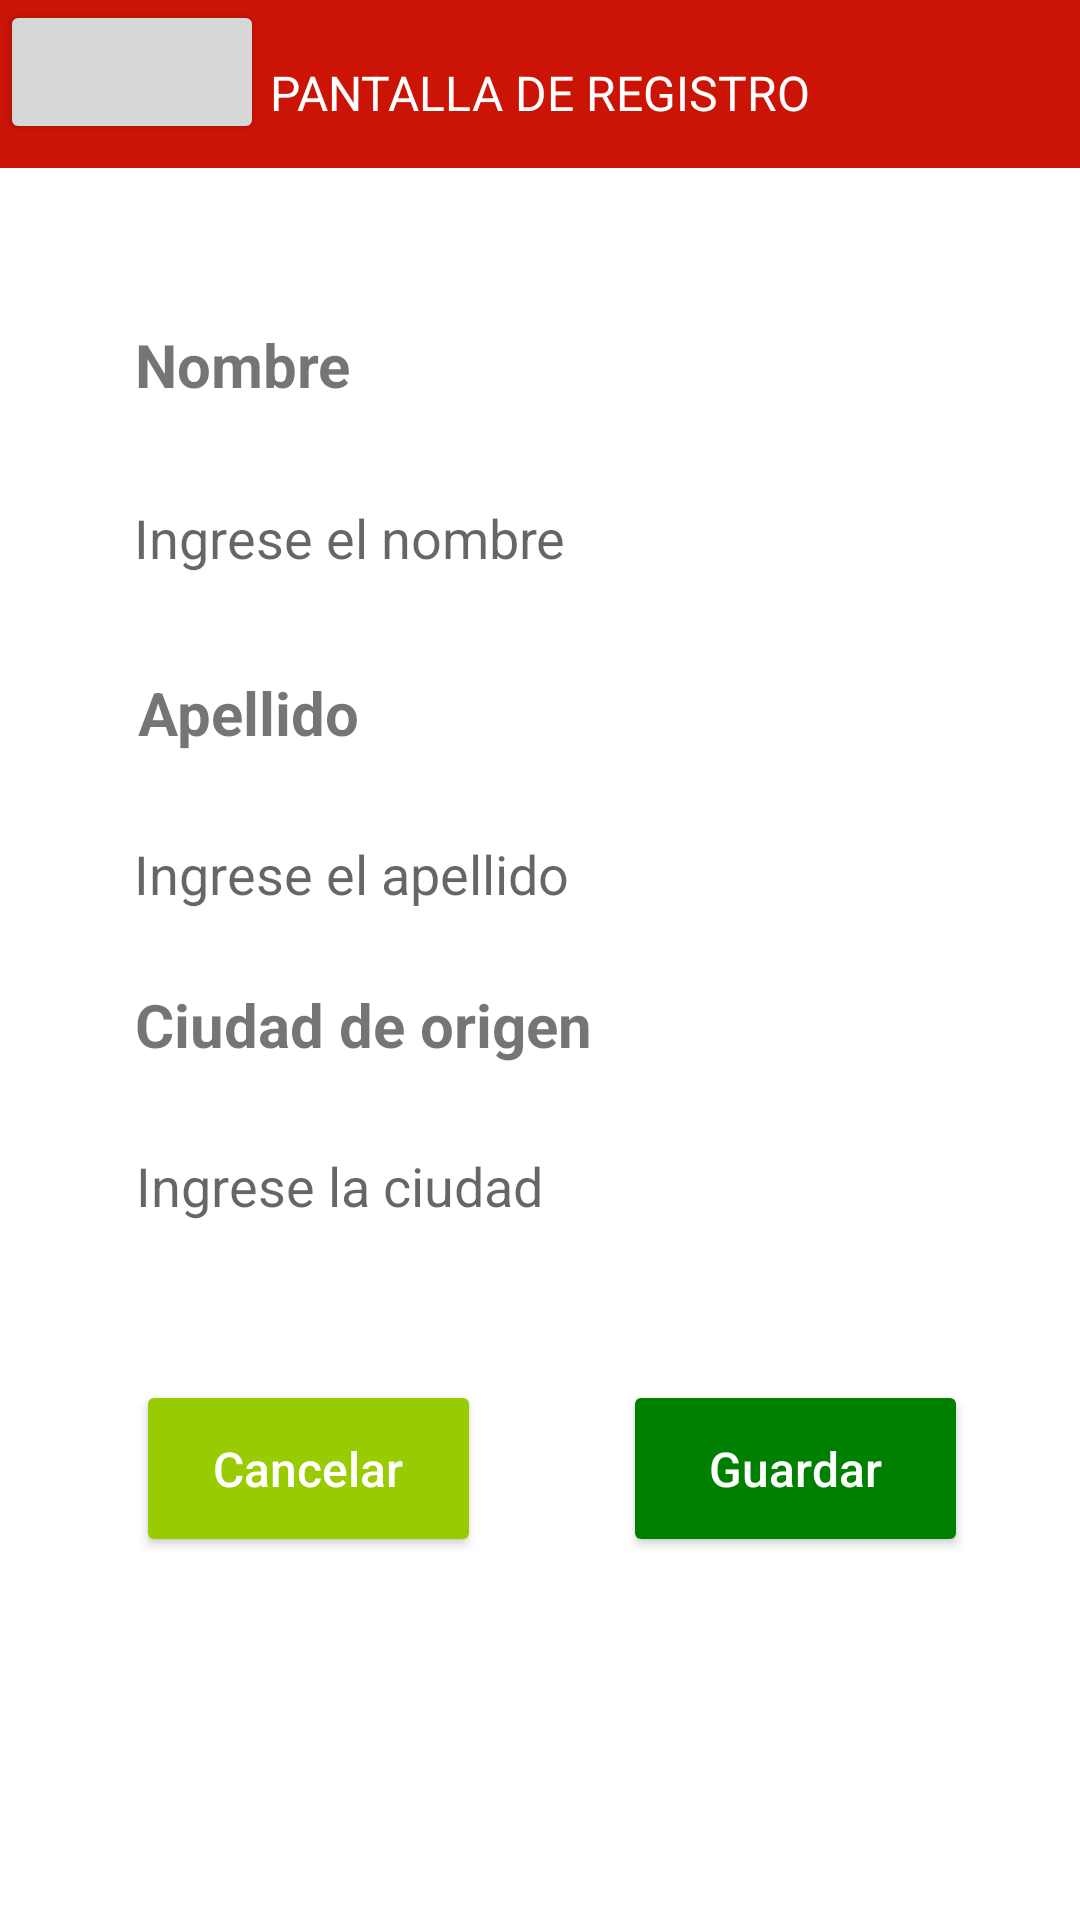

Layout XML and referenced resources for this Android screen:
<!-- AndroidManifest.xml: application theme Theme.MyApplication -->
<!-- res/layout/registro.xml -->
<?xml version="1.0" encoding="utf-8"?>
<FrameLayout xmlns:android="http://schemas.android.com/apk/res/android"
    xmlns:app="http://schemas.android.com/apk/res-auto"
    xmlns:tools="http://schemas.android.com/tools"
    android:layout_width="match_parent"
    android:layout_height="match_parent"
    tools:context=".registro"
    tools:layout_editor_absoluteX="0dp"
    tools:layout_editor_absoluteY="-112dp">

    <androidx.appcompat.widget.Toolbar
        android:id="@+id/toolbar2"
        android:layout_width="match_parent"
        android:layout_height="wrap_content"
        android:background="#cb1406"
        android:minHeight="?attr/actionBarSize"
        android:theme="?attr/actionBarTheme" />

    <androidx.constraintlayout.widget.ConstraintLayout
        android:layout_width="match_parent"
        android:layout_height="match_parent">

        

        

        

        <Button
            android:id="@+id/btncancelar"
            android:layout_width="115dp"
            android:layout_height="59dp"
            android:layout_gravity="center"
            android:layout_marginTop="460dp"
            android:backgroundTint="@color/red"
            android:fontFamily="sans-serif-medium"
            android:gravity="center"
            android:text="Cancelar"
            android:textAlignment="center"
            android:textAllCaps="false"
            android:textAppearance="@style/TextAppearance.AppCompat.Body2"
            android:textColor="@color/white"
            android:textSize="16sp"
            app:backgroundTint="@android:color/holo_green_light"
            app:cornerRadius="20dp"
            app:layout_constraintEnd_toEndOf="parent"
            app:layout_constraintHorizontal_bias="0.185"
            app:layout_constraintStart_toStartOf="parent"
            app:layout_constraintTop_toTopOf="parent" />

        <Button
            android:id="@+id/btnguardar"
            android:layout_width="115dp"
            android:layout_height="59dp"
            android:layout_gravity="center"
            android:layout_marginTop="460dp"
            android:backgroundTint="#008000"
            android:fontFamily="sans-serif-medium"
            android:gravity="center"
            android:text="Guardar"
            android:textAlignment="center"
            android:textAllCaps="false"
            android:textAppearance="@style/TextAppearance.AppCompat.Body2"
            android:textColor="@color/white"
            android:textSize="16sp"
            app:cornerRadius="20dp"
            app:layout_constraintEnd_toEndOf="parent"
            app:layout_constraintHorizontal_bias="0.847"
            app:layout_constraintStart_toStartOf="parent"
            app:layout_constraintTop_toTopOf="parent" />

        <EditText
            android:id="@+id/correo"
            android:layout_width="300dp"
            android:layout_height="wrap_content"
            android:layout_gravity="center_horizontal"
            android:layout_marginTop="264dp"
            android:background="@drawable/border_botton_top"
            android:ems="10"
            android:hint="Ingrese el apellido"
            android:inputType="text"
            android:padding="15dp"
            app:layout_constraintEnd_toEndOf="parent"
            app:layout_constraintHorizontal_bias="0.495"
            app:layout_constraintStart_toStartOf="parent"
            app:layout_constraintTop_toTopOf="parent" />

        <TextView
            android:id="@+id/textView10"
            android:layout_width="wrap_content"
            android:layout_height="wrap_content"
            android:layout_marginTop="224dp"
            android:text="Apellido"
            android:textAlignment="center"
            android:textSize="20sp"
            android:textStyle="bold"
            app:layout_constraintEnd_toEndOf="parent"
            app:layout_constraintHorizontal_bias="0.16"
            app:layout_constraintStart_toStartOf="parent"
            app:layout_constraintTop_toTopOf="parent" />

        <EditText
            android:id="@+id/nombre"
            android:layout_width="300dp"
            android:layout_height="wrap_content"
            android:layout_gravity="center_horizontal"
            android:layout_marginTop="152dp"
            android:background="@drawable/border_botton_top"
            android:ems="10"
            android:hint="Ingrese el nombre"
            android:inputType="text"
            android:padding="15dp"
            app:layout_constraintEnd_toEndOf="parent"
            app:layout_constraintHorizontal_bias="0.495"
            app:layout_constraintStart_toStartOf="parent"
            app:layout_constraintTop_toTopOf="parent"
            tools:ignore="DuplicateClickableBoundsCheck" />

        <EditText
            android:id="@+id/contrasenia"
            android:layout_width="300dp"
            android:layout_height="wrap_content"
            android:layout_gravity="center_horizontal"
            android:layout_marginTop="368dp"
            android:background="@drawable/border_botton_top"
            android:ems="10"
            android:hint="Ingrese la ciudad"
            android:inputType="text"
            android:padding="15dp"
            app:layout_constraintEnd_toEndOf="parent"
            app:layout_constraintHorizontal_bias="0.504"
            app:layout_constraintStart_toStartOf="parent"
            app:layout_constraintTop_toTopOf="parent" />

        <TextView
            android:id="@+id/textView8"
            android:layout_width="wrap_content"
            android:layout_height="wrap_content"
            android:layout_marginTop="328dp"
            android:text="Ciudad de origen"
            android:textAlignment="center"
            android:textSize="20sp"
            android:textStyle="bold"
            app:layout_constraintEnd_toEndOf="parent"
            app:layout_constraintHorizontal_bias="0.217"
            app:layout_constraintStart_toStartOf="parent"
            app:layout_constraintTop_toTopOf="parent" />

        <TextView
            android:id="@+id/textView7"
            android:layout_width="wrap_content"
            android:layout_height="wrap_content"
            android:layout_marginTop="108dp"
            android:text="Nombre "
            android:textAlignment="center"
            android:textSize="20sp"
            android:textStyle="bold"
            app:layout_constraintEnd_toEndOf="parent"
            app:layout_constraintHorizontal_bias="0.159"
            app:layout_constraintStart_toStartOf="parent"
            app:layout_constraintTop_toTopOf="parent" />

        <Button
            android:id="@+id/btnatras"

            android:layout_width="wrap_content"
            android:layout_height="wrap_content"
            android:contentDescription="@string/action_settings"
            android:textColorLink="@android:color/holo_orange_dark"
            app:icon="?attr/actionModeCloseDrawable"
            app:iconSize="33dp"
            app:iconTintMode="src_atop"
            app:layout_constraintEnd_toEndOf="parent"
            app:layout_constraintHorizontal_bias="0.0"
            app:layout_constraintStart_toStartOf="parent"
            app:layout_constraintTop_toTopOf="parent"
            app:rippleColor="@color/red"
            tools:ignore="SpeakableTextPresentCheck" />

    </androidx.constraintlayout.widget.ConstraintLayout>

    <TextView
        android:id="@+id/textView6"
        android:layout_width="wrap_content"
        android:layout_height="wrap_content"
        android:layout_gravity="center_horizontal"
        android:text="PANTALLA DE REGISTRO"
        android:textColor="@color/white"
        android:textSize="16sp"
        android:translationY="20dp" />
</FrameLayout>
<!-- resources referenced by this layout -->
<resources>
  <color name="red">#cb1406</color>
  <color name="white">#FFFFFFFF</color>
  <string name="action_settings">Settings</string>
  <style name="Theme.MyApplication" parent="Theme.MaterialComponents.DayNight.DarkActionBar">
          
          <item name="colorPrimary">@color/red</item>
          <item name="colorPrimaryVariant">@color/red</item>
          <item name="colorOnPrimary">@color/white</item>
          
          <item name="colorSecondary">@color/red</item>
          <item name="colorSecondaryVariant">@color/red</item>
          <item name="colorOnSecondary">@color/black</item>
          
          <item name="android:statusBarColor" tools:targetApi="l">?attr/colorPrimaryVariant</item>
          
      </style>
  <color name="black">#FF000000</color>
</resources>
